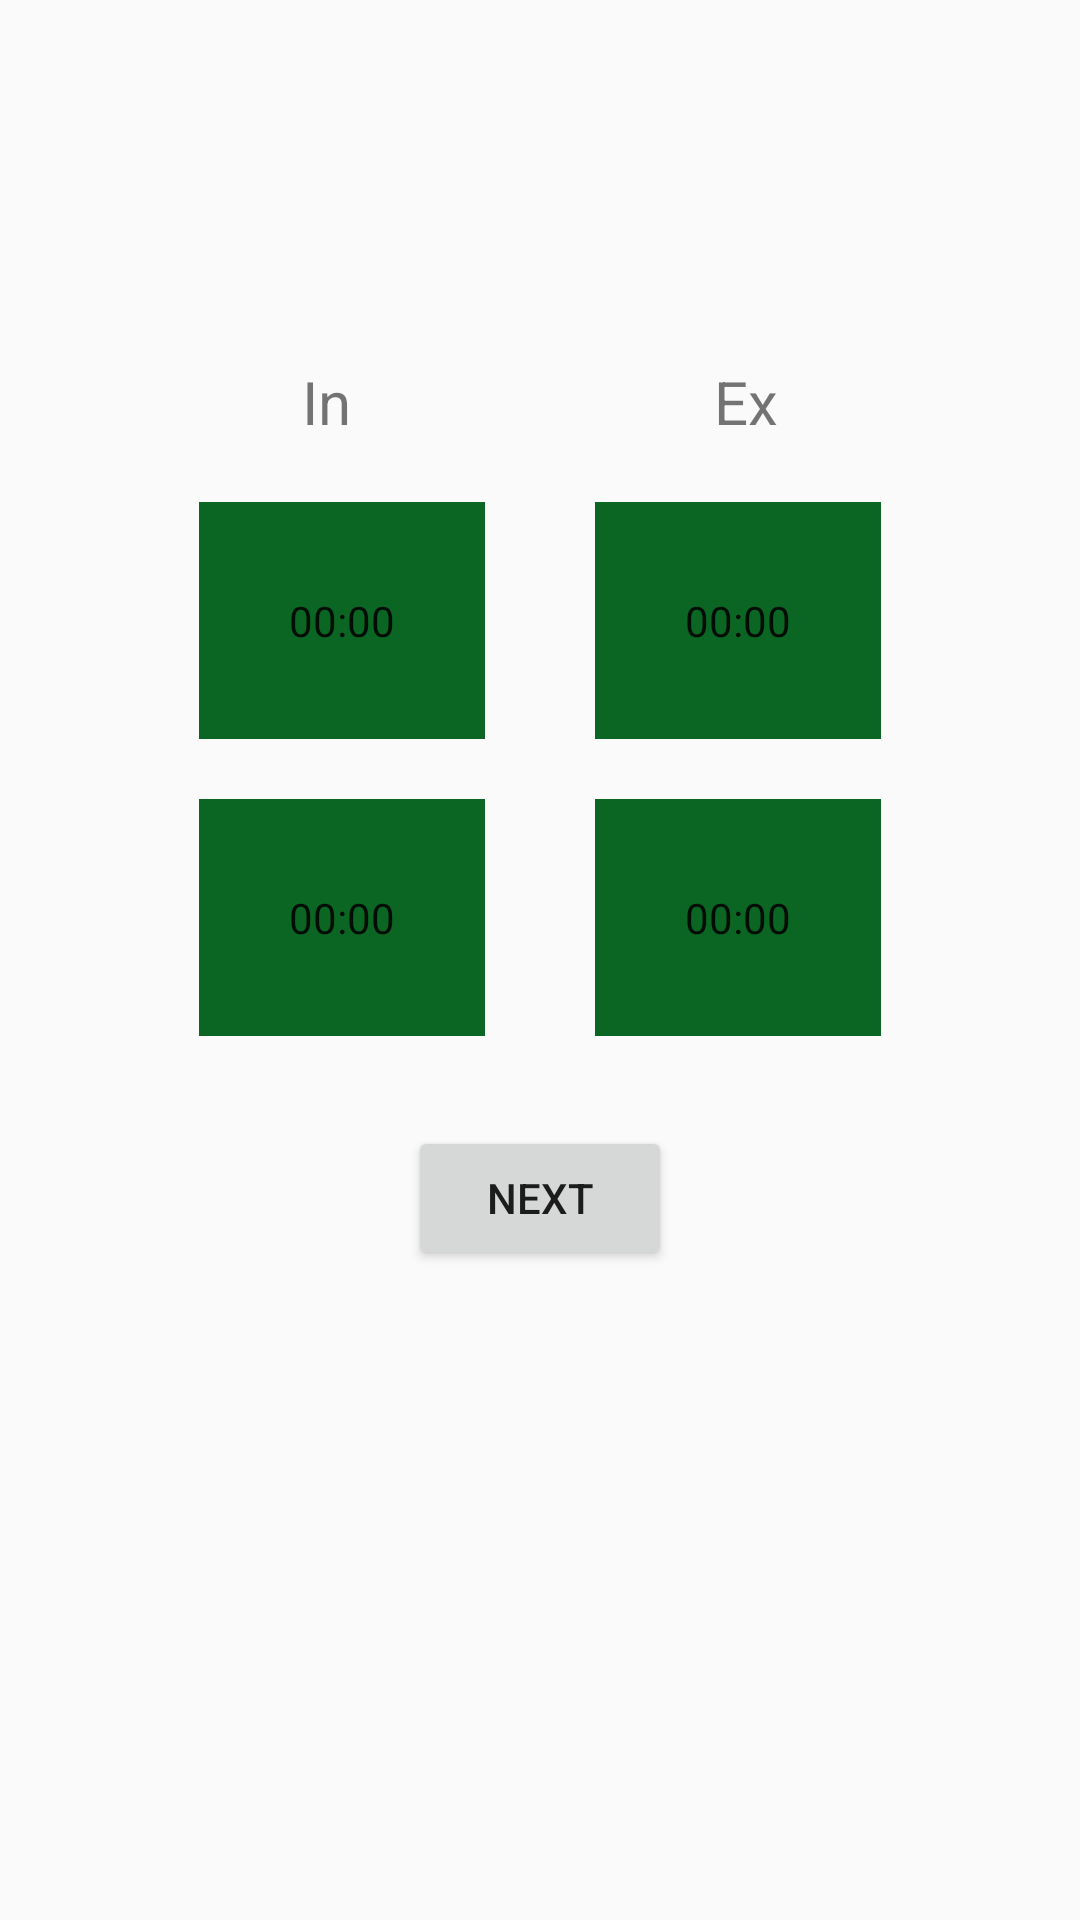

Reconstruct the res/layout file that produces this screen, plus the resources it refers to.
<!-- AndroidManifest.xml: application theme AppTheme -->
<!-- res/layout/fragment_valves.xml -->
<?xml version="1.0" encoding="utf-8"?>
<LinearLayout xmlns:android="http://schemas.android.com/apk/res/android"
    xmlns:app="http://schemas.android.com/apk/res-auto"
    xmlns:tools="http://schemas.android.com/tools"
    android:layout_width="match_parent"
    android:layout_height="match_parent"
    android:gravity="center_horizontal"
    android:orientation="vertical"
    tools:context=".view.valvesFragment.ValvesFragment">


    <TextView
        android:id="@+id/title"
        style="@style/TitleStyle"
        android:layout_width="wrap_content"
        android:layout_height="wrap_content"
        android:gravity="center_horizontal"
        tools:text="Unit \n#1" />

    <androidx.constraintlayout.widget.ConstraintLayout
        android:id="@+id/timerContainer"
        android:layout_width="match_parent"
        android:layout_height="wrap_content">

        <TextView
            android:id="@+id/textView"
            android:layout_width="wrap_content"
            android:layout_height="wrap_content"
            android:layout_margin="20dp"
            android:text="@string/in"
            android:textSize="20sp"
            app:layout_constraintEnd_toStartOf="@id/textView2"
            app:layout_constraintStart_toStartOf="parent"
            app:layout_constraintTop_toTopOf="parent" />

        <TextView
            android:id="@+id/textView2"
            android:layout_width="wrap_content"
            android:layout_height="wrap_content"
            android:layout_margin="20dp"
            android:text="@string/ex"
            android:textSize="20sp"
            app:layout_constraintEnd_toEndOf="parent"
            app:layout_constraintStart_toEndOf="@+id/textView"
            app:layout_constraintTop_toTopOf="parent" />


        <Chronometer
            android:id="@+id/chronometerFirstIn"
            style="@style/ChronometerStyleIn"
            android:layout_width="wrap_content"
            android:layout_height="wrap_content"
            android:layout_weight="0"
            android:format="@string/chronometer_initial_format"
            app:layout_constraintEnd_toStartOf="@id/chronometerFirstEx"
            app:layout_constraintStart_toStartOf="parent"
            app:layout_constraintTop_toBottomOf="@id/textView" />

        <Chronometer
            android:id="@+id/chronometerFirstEx"
            style="@style/ChronometerStyleEx"
            android:layout_width="wrap_content"
            android:layout_height="wrap_content"
            android:layout_weight="0"
            android:format="@string/chronometer_initial_format"
            app:layout_constraintEnd_toEndOf="parent"
            app:layout_constraintStart_toEndOf="@+id/chronometerFirstIn"
            app:layout_constraintTop_toBottomOf="@id/textView2" />

        <Chronometer
            android:id="@+id/chronometerSecondIn"
            style="@style/ChronometerStyleIn"
            android:layout_width="wrap_content"
            android:layout_height="wrap_content"
            android:layout_weight="0"
            android:format="@string/chronometer_initial_format"
            app:layout_constraintEnd_toStartOf="@id/chronometerSecondEx"
            app:layout_constraintStart_toStartOf="parent"
            app:layout_constraintTop_toBottomOf="@+id/chronometerFirstIn" />

        <Chronometer
            android:id="@+id/chronometerSecondEx"
            style="@style/ChronometerStyleEx"
            android:layout_width="wrap_content"
            android:layout_height="wrap_content"
            android:layout_weight="0"
            android:format="@string/chronometer_initial_format"
            app:layout_constraintEnd_toEndOf="parent"
            app:layout_constraintStart_toEndOf="@+id/chronometerSecondIn"
            app:layout_constraintTop_toBottomOf="@+id/chronometerFirstEx" />

    </androidx.constraintlayout.widget.ConstraintLayout>

    <Button
        android:id="@+id/btnNext"
        android:layout_width="wrap_content"
        android:layout_height="wrap_content"
        android:layout_margin="30dp"
        android:text="@string/next" />


</LinearLayout>
<!-- resources referenced by this layout -->
<resources>
  <string name="chronometer_initial_format"> <xliff:g id="initial-format">%s</xliff:g></string>
  <string name="ex">Ex</string>
  <string name="in">In</string>
  <string name="next">NEXT</string>
  <style name="ChronometerStyleEx" parent="ChronometerStyle">
          <item name="android:layout_marginTop">@dimen/chronometer_margin_top</item>
          <item name="android:layout_marginEnd">@dimen/chronometer_margin_end</item>
      </style>
  <style name="ChronometerStyleIn" parent="ChronometerStyle">
          <item name="android:layout_marginTop">@dimen/chronometer_margin_top</item>
          <item name="android:layout_marginStart">@dimen/chronometer_margin_start</item>
      </style>
  <style name="TitleStyle">
          <item name="android:padding">@dimen/chronometer_padding</item>
          <item name="android:textSize">@dimen/title_text_size</item>
          <item name="android:textStyle">bold</item>
      </style>
  <style name="AppTheme" parent="Theme.AppCompat.Light.DarkActionBar">
          
          <item name="colorPrimary">@color/colorPrimary</item>
          <item name="colorPrimaryDark">@color/colorPrimaryDark</item>
          <item name="colorAccent">@color/colorAccent</item>
      </style>
  <style name="ChronometerStyle">
          <item name="android:padding">@dimen/chronometer_padding</item>
          <item name="android:background">@color/green</item>
      </style>
  <dimen name="chronometer_margin_top">20dp</dimen>
  <dimen name="chronometer_margin_end">30dp</dimen>
  <dimen name="chronometer_margin_start">30dp</dimen>
  <dimen name="chronometer_padding">30dp</dimen>
  <dimen name="title_text_size">30sp</dimen>
  <color name="colorPrimary">#6200EE</color>
  <color name="colorPrimaryDark">#3700B3</color>
  <color name="colorAccent">#03DAC5</color>
  <color name="green">#0B6623</color>
</resources>
